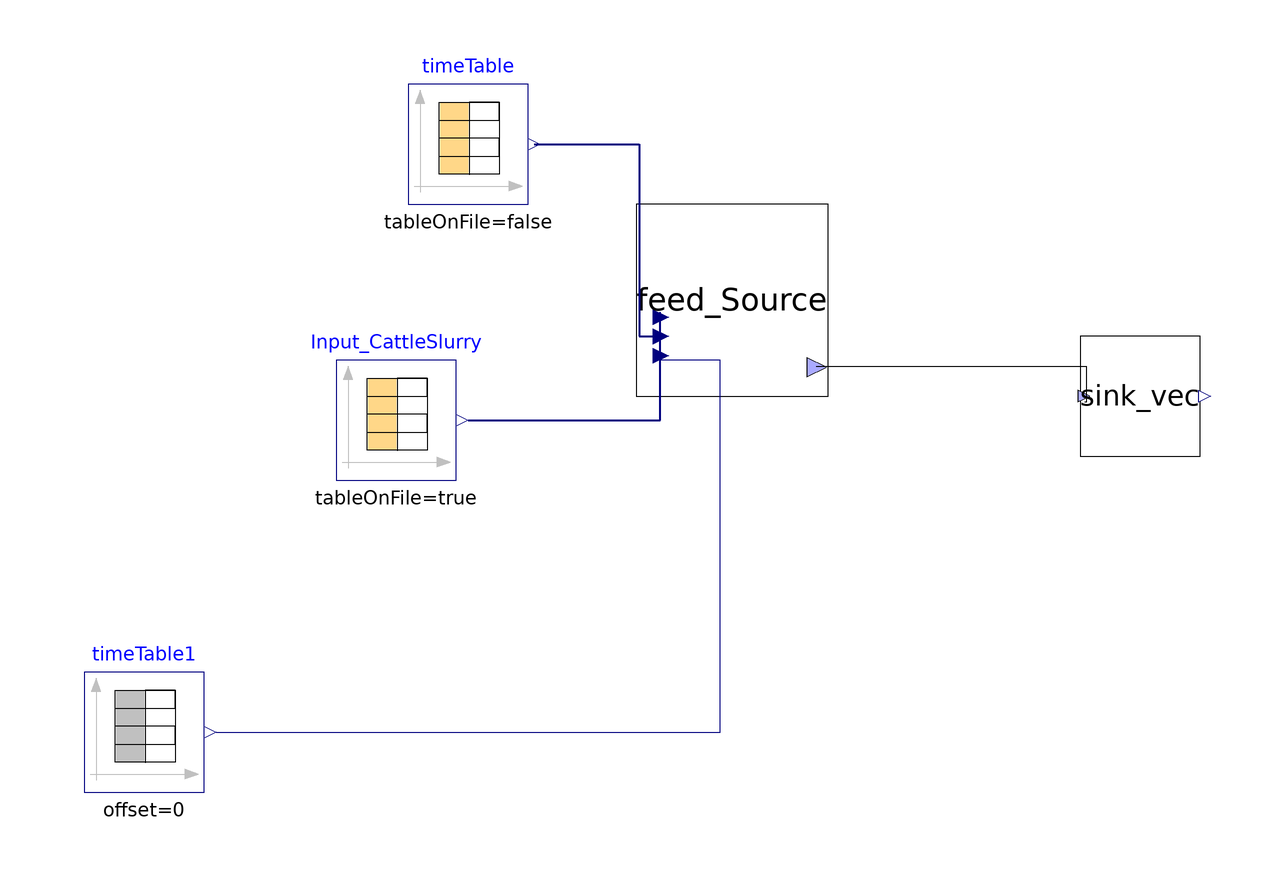

This picture is the connection diagram that the Modelica source below describes through its graphical annotations.

model Test_feed_direct
    parameter Integer nXin = 31;
    Modelica.Blocks.Sources.CombiTimeTable timeTable(columns = integer({2}), smoothness = Modelica.Blocks.Types.Smoothness.ConstantSegments, table = [0, 0.0035*86400; 732, 0.0035*86400], timeScale = 86400) annotation(
      Placement(visible = true, transformation(origin = {-52, 24}, extent = {{-10, -10}, {10, 10}}, rotation = 0)));
    //  Modelica.Blocks.Sources.CombiTimeTable Input_CattleSlurry(columns = integer({3, 4, 5, 6, 7, 8, 9, 10, 11, 12, 13, 14, 15, 16, 17, 18, 19, 20, 21, 22, 23}), extrapolation = Modelica.Blocks.Types.Extrapolation.NoExtrapolation, fileName = "C:/Users/lenovo/Desktop/KINGSTON/DOTTORATO/Modelica/Pilot_plant/Input_Flores_BSM2.txt", smoothness = Modelica.Blocks.Types.Smoothness.ConstantSegments, startTime = 0, table = [0, 0; 1, 1; 2, 4], tableName = "Input_Flores", tableOnFile = true, timeEvents = Modelica.Blocks.Types.TimeEvents.Always, timeScale = 86400, verboseExtrapolation = true, verboseRead = true) annotation(
    //    Placement(visible = true, transformation(origin = {-186, 20}, extent = {{-10, -10}, {10, 10}}, rotation = 0)));
    ADM1_P.BlockLibrary.Feed_Source_Direct feed_Source(aa = 1, ac = 1, an = 1, bu = 1, ca = 1, cat = 1, ch4 = 1, fa = 1, h2 = 1, inputpH = true, mg = 1, nXin = 30, ortop = 1, ph = 7, pro = 1, si = 1, steady = false, su = 1, tan = 1, tic = 1, va = 1, xaa = 1, xac = 1, xc = 1, xc4 = 1, xch = 1, xfa = 1, xh2 = 1, xi = 1, xli = 1, xpr = 1, xpro = 1, xsu = 1) annotation(
      Placement(visible = true, transformation(origin = {-8, -2}, extent = {{-16, -16}, {16, 16}}, rotation = 0)));
    ADM1_P.BlockLibrary.Sink_vec sink_vec annotation(
      Placement(visible = true, transformation(origin = {60, -18}, extent = {{-10, -10}, {10, 10}}, rotation = 0)));
    Modelica.Blocks.Sources.TimeTable timeTable1(table = [0, 310.15; 732, 310.15], timeScale = 86400) annotation(
      Placement(visible = true, transformation(origin = {-106, -74}, extent = {{-10, -10}, {10, 10}}, rotation = 0)));
    Modelica.Blocks.Sources.CombiTimeTable Input_CattleSlurry(columns = integer({2, 3, 4, 5, 6, 7, 8, 9, 10, 11, 12, 13, 14, 15, 16, 17, 18, 19, 20, 21, 22, 23, 24, 25, 26, 27, 28, 29, 30, 31, 32}), extrapolation = Modelica.Blocks.Types.Extrapolation.NoExtrapolation, fileName = LibraryPath + "/Codig_Ari_Aprile 2023/sludge_complete_new.txt", smoothness = Modelica.Blocks.Types.Smoothness.ConstantSegments, startTime = 0, table = [0, 0; 1, 1; 2, 4], tableName = "Input_complete", tableOnFile = true, timeEvents = Modelica.Blocks.Types.TimeEvents.Always, timeScale = 86400, verboseExtrapolation = true, verboseRead = true) annotation(
      Placement(visible = true, transformation(origin = {-64, -22}, extent = {{-10, -10}, {10, 10}}, rotation = 0)));
  equation
//  for i in 1:size(feed_Source.inlet,1) loop
//  feed_Source.inlet[i]=0;
//  end for;
    connect(timeTable.y[1], feed_Source.Q) annotation(
      Line(points = {{-41, 24}, {-23.5, 24}, {-23.5, -8}, {-20, -8}}, color = {0, 0, 127}, thickness = 0.5));
    connect(feed_Source.outlet, sink_vec.inlet) annotation(
      Line(points = {{6, -13}, {51, -13}, {51, -19}, {50.8, -19}}));
    connect(timeTable1.y, feed_Source.T_op) annotation(
      Line(points = {{-94, -74}, {-10, -74}, {-10, -12}, {-20, -12}}, color = {0, 0, 127}));
    connect(Input_CattleSlurry.y, feed_Source.inlet) annotation(
      Line(points = {{-52, -22}, {-20, -22}, {-20, -4}}, color = {0, 0, 127}, thickness = 0.5));
    annotation(
      experiment(StartTime = 0, StopTime = 1, Tolerance = 1e-6, Interval = 0.002),
      __OpenModelica_commandLineOptions = "--matchingAlgorithm=PFPlusExt --indexReductionMethod=dynamicStateSelection -d=initialization,NLSanalyticJacobian --std=latest ",
      __OpenModelica_simulationFlags(lv = "LOG_STATS", s = "dassl", variableFilter = ".*"));
  end Test_feed_direct;